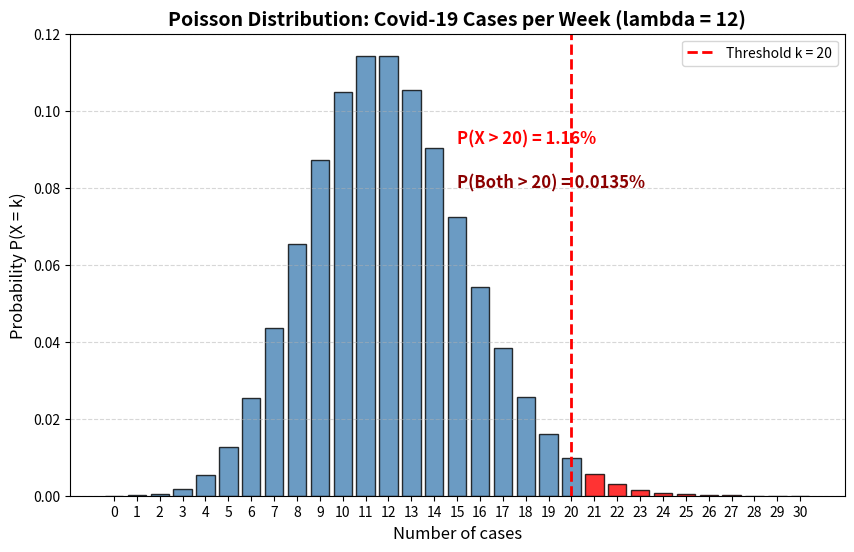

The matplotlib source for this figure:
import numpy as np
import matplotlib.pyplot as plt
import scipy.stats as stats

lambda_val = 12
k = 20

# stats.poisson.cdf(k, lambda) beräknar P(X <= 20)
# 1 minus cdf ger komplementhändelsen P(X > 20)
p_single_week = 1 - stats.poisson.cdf(k, lambda_val)
p_two_weeks = p_single_week ** 2

print(f"Average cases per week (lambda):    {lambda_val}")
print(f"Threshold (k):                      {k}")
print(f"(i) Single week P(X > {k}):          {p_single_week:.6f} (approx {p_single_week*100:.4f}%)")
print(f"(ii) Two consecutive weeks:         {p_two_weeks:.8f} (approx {p_two_weeks*100:.6f}%)")

x_vals = np.arange(0, 31)
y_vals = stats.poisson.pmf(x_vals, lambda_val) # Färdig funktion för stapelhöjder
colors = ["red" if x > k else "steelblue" for x in x_vals]
plt.figure(figsize=(10, 6))
plt.bar(x_vals, y_vals, color=colors, width=0.8, edgecolor='black', alpha=0.8)

# Röd streckad linje vid tröskelvärdet 20
plt.axvline(x=k, color="red", linestyle="--", linewidth=2, label=f"Threshold k = {k}")

# Lägg till text i själva plotten
plt.text(k - 5, max(y_vals) * 0.8, f"P(X > {k}) = {p_single_week*100:.2f}%", color="red", fontsize=12, weight="bold")
plt.text(k - 5, max(y_vals) * 0.7, f"P(Both > {k}) = {p_two_weeks*100:.4f}%", color="darkred", fontsize=12, weight="bold")

# Inställningar för diagrammet
plt.title(f"Poisson Distribution: Covid-19 Cases per Week (lambda = {lambda_val})", fontsize=14, weight="bold")
plt.xlabel("Number of cases", fontsize=12)
plt.ylabel("Probability P(X = k)", fontsize=12)
plt.xticks(x_vals)
plt.grid(axis='y', linestyle='--', alpha=0.5)
plt.legend(loc="upper right")

plt.savefig("covid_python_plot.png", dpi=100, bbox_inches="tight")
print("Bilden har sparats som 'covid_python_plot.png' i din rotmapp!\n")
